Photos from the image-classification dataset "data" in the GitHub repository weshavener/cherry_classification. Its 2 classes are: cherry clean, cherry pit.

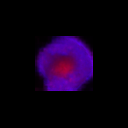
Label: cherry pit

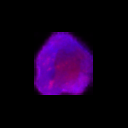
Label: cherry clean

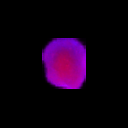
Label: cherry pit

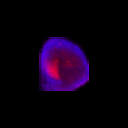
Label: cherry pit

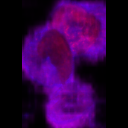
Label: cherry clean

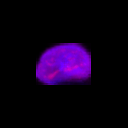
Label: cherry clean
